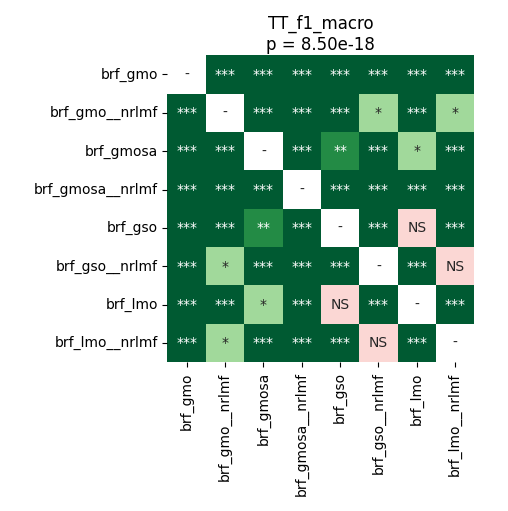

The file beside this chart, header and first rows:
	brf_gmo	brf_gmo__nrlmf	brf_gmosa	brf_gmosa__nrlmf	brf_gso	brf_gso__nrlmf	brf_lmo	brf_lmo__nrlmf
brf_gmo	1.0	4.0690104166666664e-05	4.0690104166666664e-05	4.0690104166666664e-05	7.768110795454545e-05	4.0690104166666664e-05	4.0690104166666664e-05	4.0690104166666664e-05
brf_gmo__nrlmf	4.0690104166666664e-05	1.0	4.0690104166666664e-05	4.0690104166666664e-05	4.0690104166666664e-05	0.01737	4.0690104166666664e-05	0.01566
brf_gmosa	4.0690104166666664e-05	4.0690104166666664e-05	1.0	4.0690104166666664e-05	0.00509	4.0690104166666664e-05	0.01527	4.0690104166666664e-05
brf_gmosa__nrlmf	4.0690104166666664e-05	4.0690104166666664e-05	4.0690104166666664e-05	1.0	4.0690104166666664e-05	4.0690104166666664e-05	4.0690104166666664e-05	4.0690104166666664e-05
brf_gso	7.768110795454545e-05	4.0690104166666664e-05	0.00509	4.0690104166666664e-05	1.0	4.0690104166666664e-05	0.9399	4.0690104166666664e-05
brf_gso__nrlmf	4.0690104166666664e-05	0.01737	4.0690104166666664e-05	4.0690104166666664e-05	4.0690104166666664e-05	1.0	4.0690104166666664e-05	0.6842
brf_lmo	4.0690104166666664e-05	4.0690104166666664e-05	0.01527	4.0690104166666664e-05	0.9399	4.0690104166666664e-05	1.0	4.0690104166666664e-05
brf_lmo__nrlmf	4.0690104166666664e-05	0.01566	4.0690104166666664e-05	4.0690104166666664e-05	4.0690104166666664e-05	0.6842	4.0690104166666664e-05	1.0
